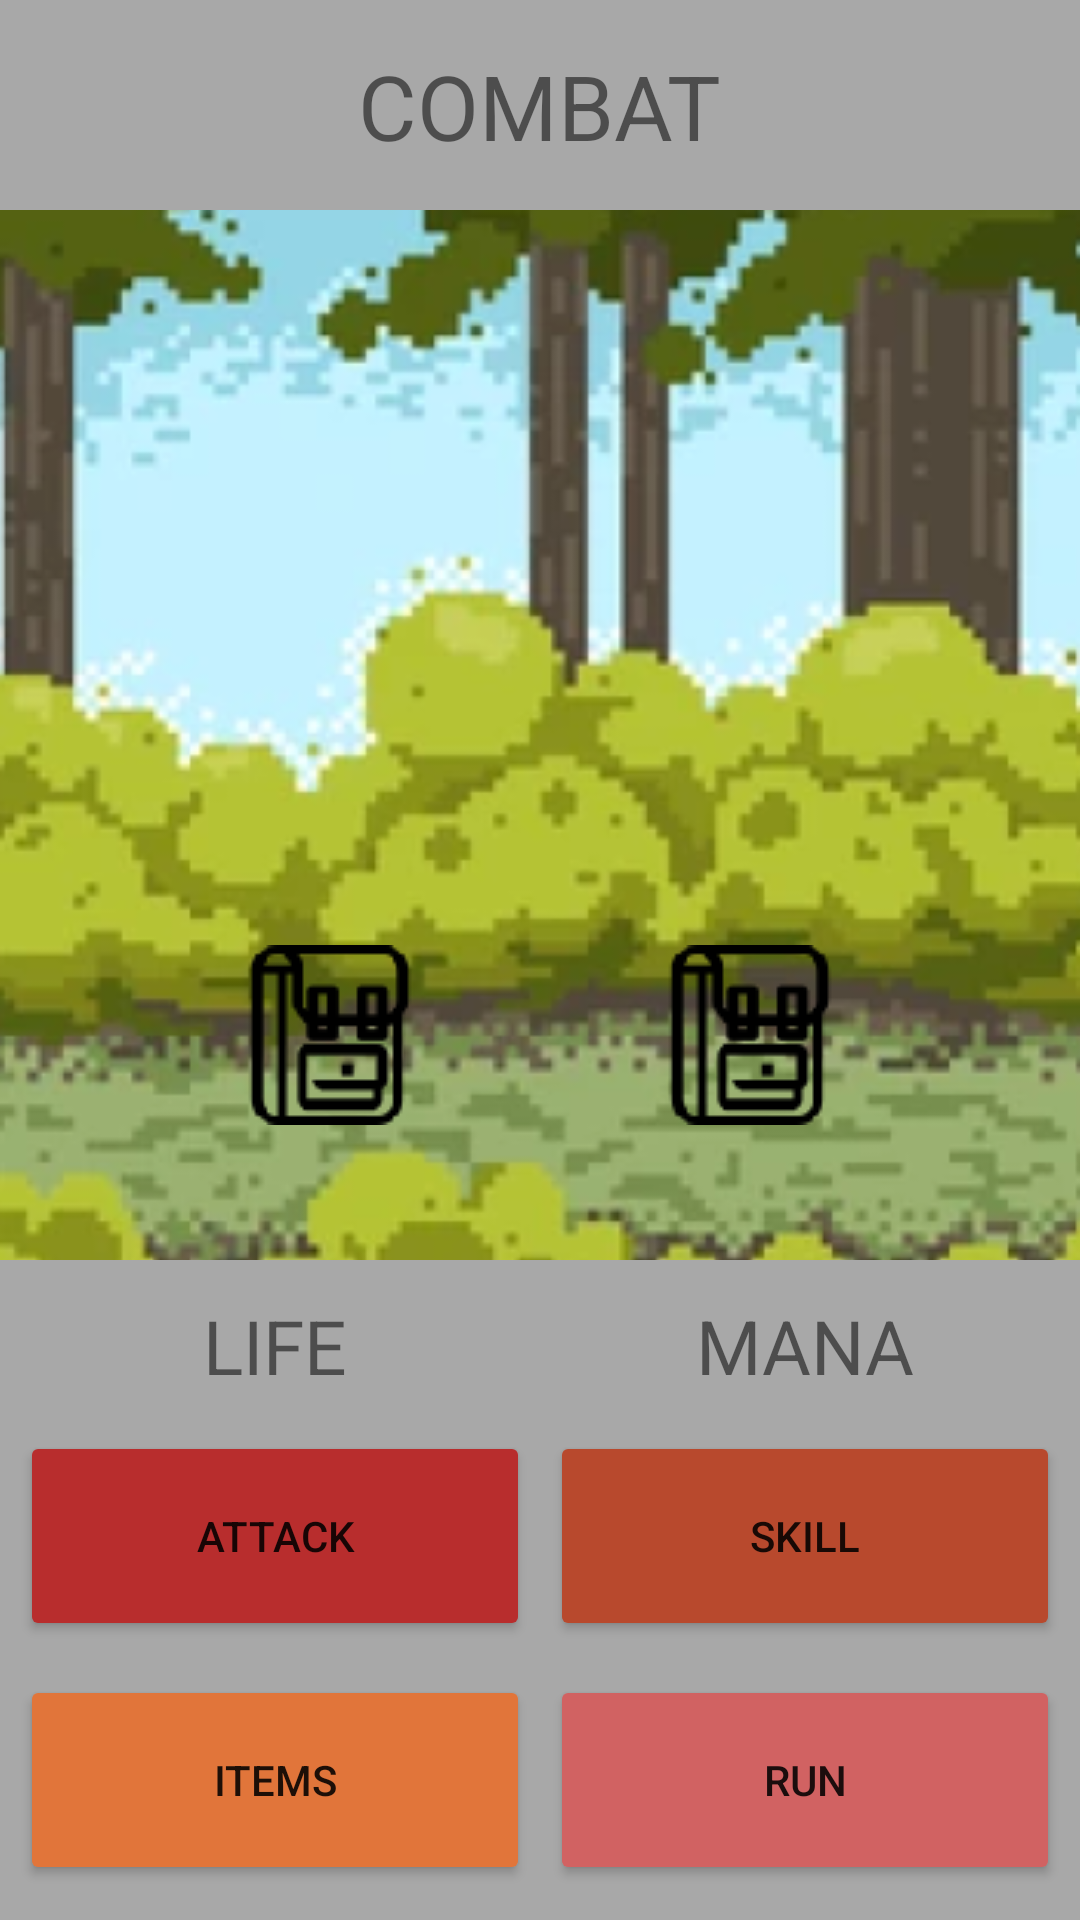

This screen was rendered from an Android layout file. Write that file and the resources it references.
<!-- AndroidManifest.xml: application theme Theme.AdventureLegend -->
<!-- res/layout/fragment_combat.xml -->
<?xml version="1.0" encoding="utf-8"?>
<androidx.constraintlayout.widget.ConstraintLayout xmlns:android="http://schemas.android.com/apk/res/android"
    xmlns:app="http://schemas.android.com/apk/res-auto"
    xmlns:tools="http://schemas.android.com/tools"
    android:layout_width="match_parent"
    android:layout_height="match_parent"
    tools:context=".fragments.CombatFragment">

    <androidx.constraintlayout.widget.ConstraintLayout
        android:layout_width="match_parent"
        android:layout_height="390dp"
        app:layout_constraintTop_toBottomOf="@id/frameTop"
        app:layout_constraintBottom_toTopOf="@id/frameBottom"
        app:layout_constraintStart_toStartOf="parent"
        app:layout_constraintEnd_toEndOf="parent">

        <ImageView
            android:id="@+id/combatBack"
            android:layout_width="match_parent"
            android:layout_height="390dp"
            android:src="@drawable/combat_back"
            app:layout_constraintEnd_toEndOf="parent"
            app:layout_constraintStart_toStartOf="parent"
            app:layout_constraintTop_toTopOf="parent"
            app:layout_constraintBottom_toBottomOf="parent"
            android:scaleType="centerCrop"/>

        <ImageView
            android:id="@+id/enemy"
            android:layout_width="wrap_content"
            android:layout_height="wrap_content"
            android:src="@drawable/backpack"
            android:layout_marginTop="200dp"
            app:layout_constraintEnd_toStartOf="@id/player"
            app:layout_constraintStart_toStartOf="parent"
            app:layout_constraintTop_toTopOf="parent"
            app:layout_constraintBottom_toBottomOf="parent"/>

        <ImageView
            android:id="@+id/player"
            android:layout_width="wrap_content"
            android:layout_height="wrap_content"
            android:src="@drawable/backpack"
            android:layout_marginTop="200dp"
            app:layout_constraintEnd_toEndOf="parent"
            app:layout_constraintStart_toEndOf="@id/enemy"
            app:layout_constraintTop_toTopOf="parent"
            app:layout_constraintBottom_toBottomOf="parent"/>

    </androidx.constraintlayout.widget.ConstraintLayout>


    <androidx.constraintlayout.widget.ConstraintLayout
        android:id="@+id/frameTop"
        android:layout_width="match_parent"
        android:layout_height="70dp"
        android:background="#A8A8A8"
        app:layout_constraintEnd_toEndOf="parent"
        app:layout_constraintStart_toStartOf="parent"
        app:layout_constraintTop_toTopOf="parent">

        <TextView
            android:id="@+id/placeText"
            android:layout_width="wrap_content"
            android:layout_height="wrap_content"
            android:text="COMBAT"
            android:textSize="30dp"
            app:layout_constraintTop_toTopOf="parent"
            app:layout_constraintBottom_toBottomOf="parent"
            app:layout_constraintEnd_toEndOf="parent"
            app:layout_constraintStart_toStartOf="parent" />

        <ImageView
            android:id="@+id/back"
            android:layout_width="wrap_content"
            android:layout_height="wrap_content"
            android:src="@drawable/arrow"
            android:layout_marginStart="10dp"
            app:layout_constraintTop_toTopOf="parent"
            app:layout_constraintBottom_toBottomOf="parent"
            app:layout_constraintStart_toStartOf="parent"
            android:visibility="invisible"/>

    </androidx.constraintlayout.widget.ConstraintLayout>

    <androidx.constraintlayout.widget.ConstraintLayout
        android:id="@+id/frameBottom"
        android:layout_width="match_parent"
        android:layout_height="220dp"
        android:background="#A8A8A8"
        app:layout_constraintBottom_toBottomOf="parent"
        app:layout_constraintEnd_toEndOf="parent"
        app:layout_constraintStart_toStartOf="parent">

        <TextView
            android:id="@+id/life"
            android:layout_width="170dp"
            android:layout_height="wrap_content"
            android:text="LIFE"
            android:textSize="25dp"
            android:textAlignment="center"
            app:layout_constraintTop_toTopOf="parent"
            app:layout_constraintBottom_toTopOf="@id/attackButton"
            app:layout_constraintStart_toStartOf="parent"
            app:layout_constraintEnd_toStartOf="@id/mana"/>
        <TextView
            android:id="@+id/mana"
            android:layout_width="170dp"
            android:layout_height="wrap_content"
            android:text="MANA"
            android:textSize="25dp"
            android:textAlignment="center"
            app:layout_constraintTop_toTopOf="parent"
            app:layout_constraintBottom_toTopOf="@id/skillButton"
            app:layout_constraintEnd_toEndOf="parent"
            app:layout_constraintStart_toEndOf="@id/life" />

        <Button
            android:id="@+id/attackButton"
            android:layout_width="170dp"
            android:layout_height="70dp"
            android:text="ATTACK"
            android:backgroundTint="#B82D2D"
            app:layout_constraintTop_toBottomOf="@id/life"
            app:layout_constraintBottom_toTopOf="@id/itemButton"
            app:layout_constraintStart_toStartOf="parent"
            app:layout_constraintEnd_toStartOf="@id/skillButton"/>
        <Button
            android:id="@+id/skillButton"
            android:layout_width="170dp"
            android:layout_height="70dp"
            android:text="SKILL"
            android:backgroundTint="#B8492D"
            app:layout_constraintTop_toBottomOf="@id/mana"
            app:layout_constraintBottom_toTopOf="@id/runButton"
            app:layout_constraintEnd_toEndOf="parent"
            app:layout_constraintStart_toEndOf="@id/attackButton"/>
        <Button
            android:id="@+id/itemButton"
            android:layout_width="170dp"
            android:layout_height="70dp"
            android:text="ITEMS"
            android:backgroundTint="#E1753A"
            app:layout_constraintBottom_toBottomOf="parent"
            app:layout_constraintTop_toBottomOf="@id/attackButton"
            app:layout_constraintStart_toStartOf="parent"
            app:layout_constraintEnd_toStartOf="@id/runButton"/>
        <Button
            android:id="@+id/runButton"
            android:layout_width="170dp"
            android:layout_height="70dp"
            android:text="RUN"
            android:backgroundTint="#D16262"
            app:layout_constraintBottom_toBottomOf="parent"
            app:layout_constraintEnd_toEndOf="parent"
            app:layout_constraintTop_toBottomOf="@id/skillButton"
            app:layout_constraintStart_toEndOf="@id/itemButton"/>

    </androidx.constraintlayout.widget.ConstraintLayout>

    <androidx.constraintlayout.widget.ConstraintLayout
        android:id="@+id/skills"
        android:layout_width="match_parent"
        android:layout_height="170dp"
        android:background="#878787"
        app:layout_constraintBottom_toBottomOf="parent"
        app:layout_constraintEnd_toEndOf="parent"
        app:layout_constraintStart_toStartOf="parent"
        android:visibility="invisible"
        tools:visibility="visible">

        <Button
            android:id="@+id/skill1"
            android:layout_width="170dp"
            android:layout_height="70dp"
            android:text="SLASH"
            android:backgroundTint="#ECB23F"
            app:layout_constraintTop_toTopOf="parent"
            app:layout_constraintBottom_toTopOf="@id/skill3"
            app:layout_constraintStart_toStartOf="parent"
            app:layout_constraintEnd_toStartOf="@id/skill2"/>
        <Button
            android:id="@+id/skill2"
            android:layout_width="170dp"
            android:layout_height="70dp"
            android:text="FIREBALL"
            android:backgroundTint="#B12B2B"
            app:layout_constraintTop_toTopOf="parent"
            app:layout_constraintBottom_toTopOf="@id/skill4"
            app:layout_constraintEnd_toEndOf="parent"
            app:layout_constraintStart_toEndOf="@id/skill1"/>
        <Button
            android:id="@+id/skill3"
            android:layout_width="170dp"
            android:layout_height="70dp"
            android:text="FLAMBERGE"
            android:backgroundTint="#B12B2B"
            app:layout_constraintBottom_toBottomOf="parent"
            app:layout_constraintTop_toBottomOf="@id/skill1"
            app:layout_constraintStart_toStartOf="parent"
            app:layout_constraintEnd_toStartOf="@id/skill4"/>
        <Button
            android:id="@+id/skill4"
            android:layout_width="170dp"
            android:layout_height="70dp"
            android:text="ICE"
            android:backgroundTint="#00BCD4"
            app:layout_constraintBottom_toBottomOf="parent"
            app:layout_constraintEnd_toEndOf="parent"
            app:layout_constraintTop_toBottomOf="@id/skill2"
            app:layout_constraintStart_toEndOf="@id/skill3"/>

    </androidx.constraintlayout.widget.ConstraintLayout>

    <androidx.constraintlayout.widget.ConstraintLayout
        android:id="@+id/items"
        android:layout_width="match_parent"
        android:layout_height="170dp"
        android:background="#878787"
        app:layout_constraintBottom_toBottomOf="parent"
        app:layout_constraintEnd_toEndOf="parent"
        app:layout_constraintStart_toStartOf="parent"
        android:visibility="invisible"
        tools:visibility="visible">

        <Button
            android:id="@+id/item1"
            android:layout_width="170dp"
            android:layout_height="70dp"
            android:text="POCION DE VIDA"
            android:backgroundTint="#4CAF50"
            app:layout_constraintTop_toTopOf="parent"
            app:layout_constraintBottom_toTopOf="@id/item3"
            app:layout_constraintStart_toStartOf="parent"
            app:layout_constraintEnd_toStartOf="@id/item2"/>
        <Button
            android:id="@+id/item2"
            android:layout_width="170dp"
            android:layout_height="70dp"
            android:text="POCION DE MANA"
            android:backgroundTint="#2196F3"
            app:layout_constraintTop_toTopOf="parent"
            app:layout_constraintBottom_toTopOf="@id/item4"
            app:layout_constraintEnd_toEndOf="parent"
            app:layout_constraintStart_toEndOf="@id/item1"/>
        <Button
            android:id="@+id/item3"
            android:layout_width="170dp"
            android:layout_height="70dp"
            android:text="POCION TOTAL"
            android:backgroundTint="#FFC107"
            app:layout_constraintBottom_toBottomOf="parent"
            app:layout_constraintTop_toBottomOf="@id/item1"
            app:layout_constraintStart_toStartOf="parent"
            app:layout_constraintEnd_toStartOf="@id/item4"/>
        <Button
            android:id="@+id/item4"
            android:layout_width="170dp"
            android:layout_height="70dp"
            android:text="POCION DE MEGAVIDA"
            android:backgroundTint="#4CAF50"
            app:layout_constraintBottom_toBottomOf="parent"
            app:layout_constraintEnd_toEndOf="parent"
            app:layout_constraintTop_toBottomOf="@id/item2"
            app:layout_constraintStart_toEndOf="@id/item3"/>

    </androidx.constraintlayout.widget.ConstraintLayout>

</androidx.constraintlayout.widget.ConstraintLayout>
<!-- resources referenced by this layout -->
<resources>
  <!-- drawable arrow: png bitmap (drawable, 616 bytes) -->
  <!-- drawable backpack: png bitmap (drawable, 5679 bytes) -->
  <!-- drawable combat_back: png bitmap (drawable, 171078 bytes) -->
  <style name="Theme.AdventureLegend" parent="Theme.MaterialComponents.DayNight.NoActionBar">
          
          <item name="colorPrimary">#8C593E</item>
          <item name="colorPrimaryVariant">@color/black</item>
          <item name="colorOnPrimary">@color/white</item>
          
          <item name="colorSecondary">@color/teal_200</item>
          <item name="colorSecondaryVariant">@color/teal_700</item>
          <item name="colorOnSecondary">@color/black</item>
          
          <item name="android:statusBarColor" tools:targetApi="l">?attr/colorPrimaryVariant</item>
          
      </style>
  <!-- not gathered from this repository: default colours our renderer supplied (Android Studio template values) -->
  <color name="teal_200">#FF03DAC5</color>
  <color name="teal_700">#FF018786</color>
  <color name="black">#FF000000</color>
  <color name="white">#FFFFFFFF</color>
</resources>
